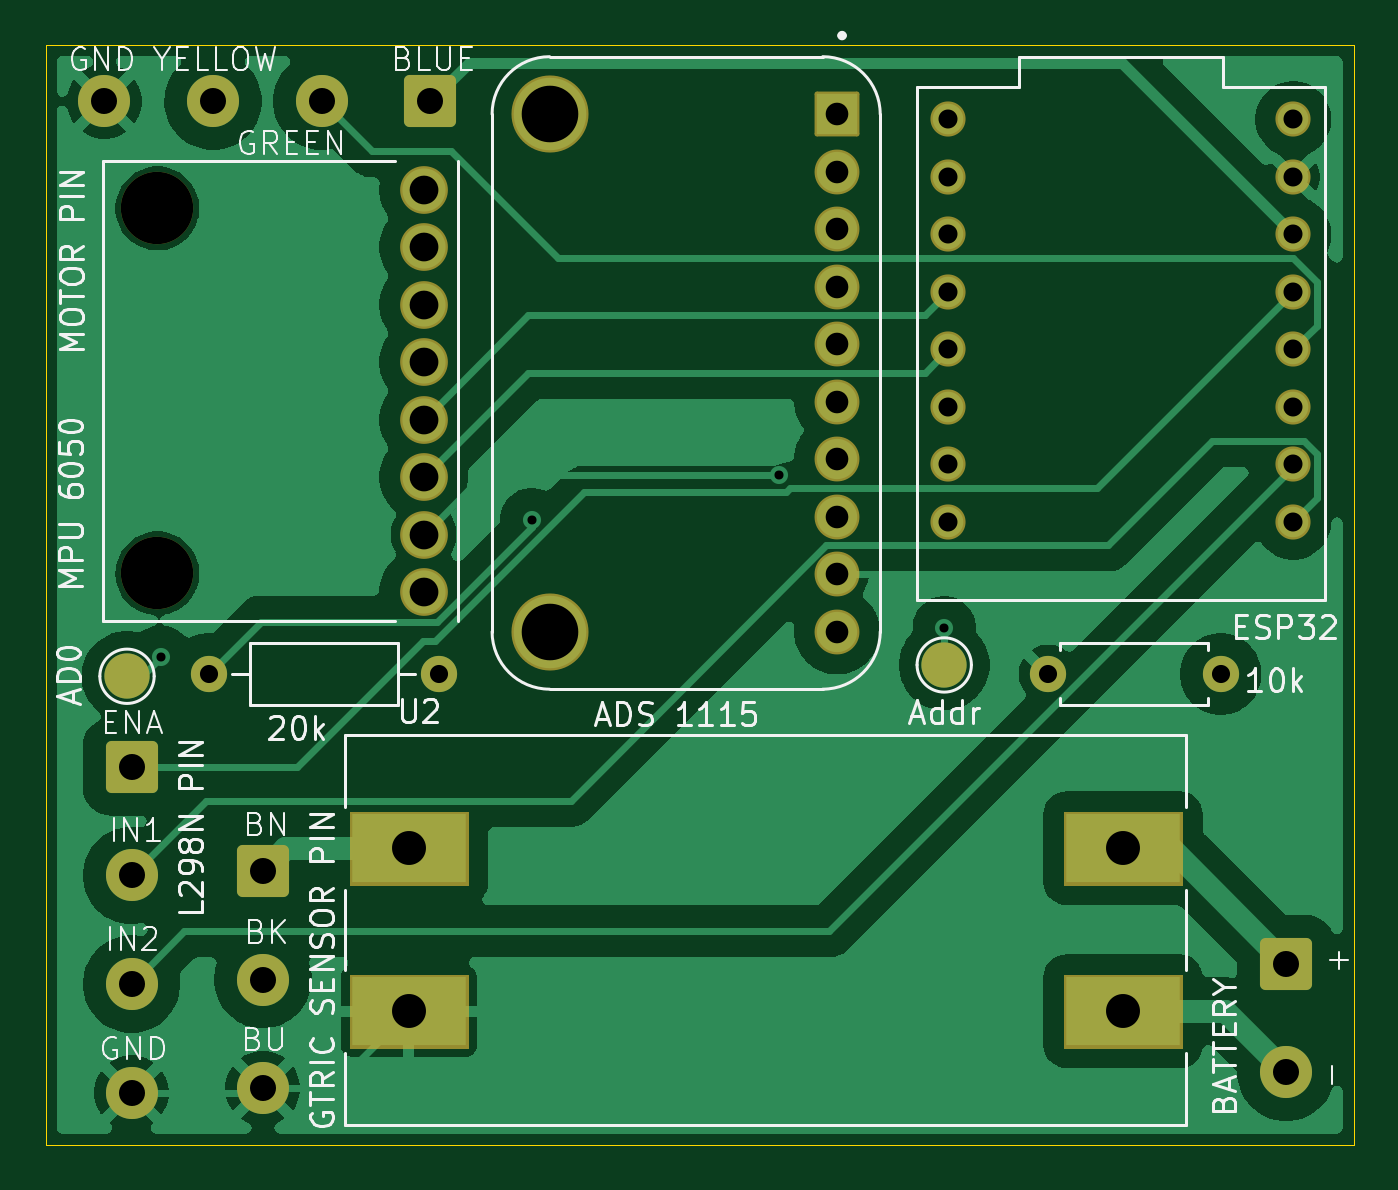
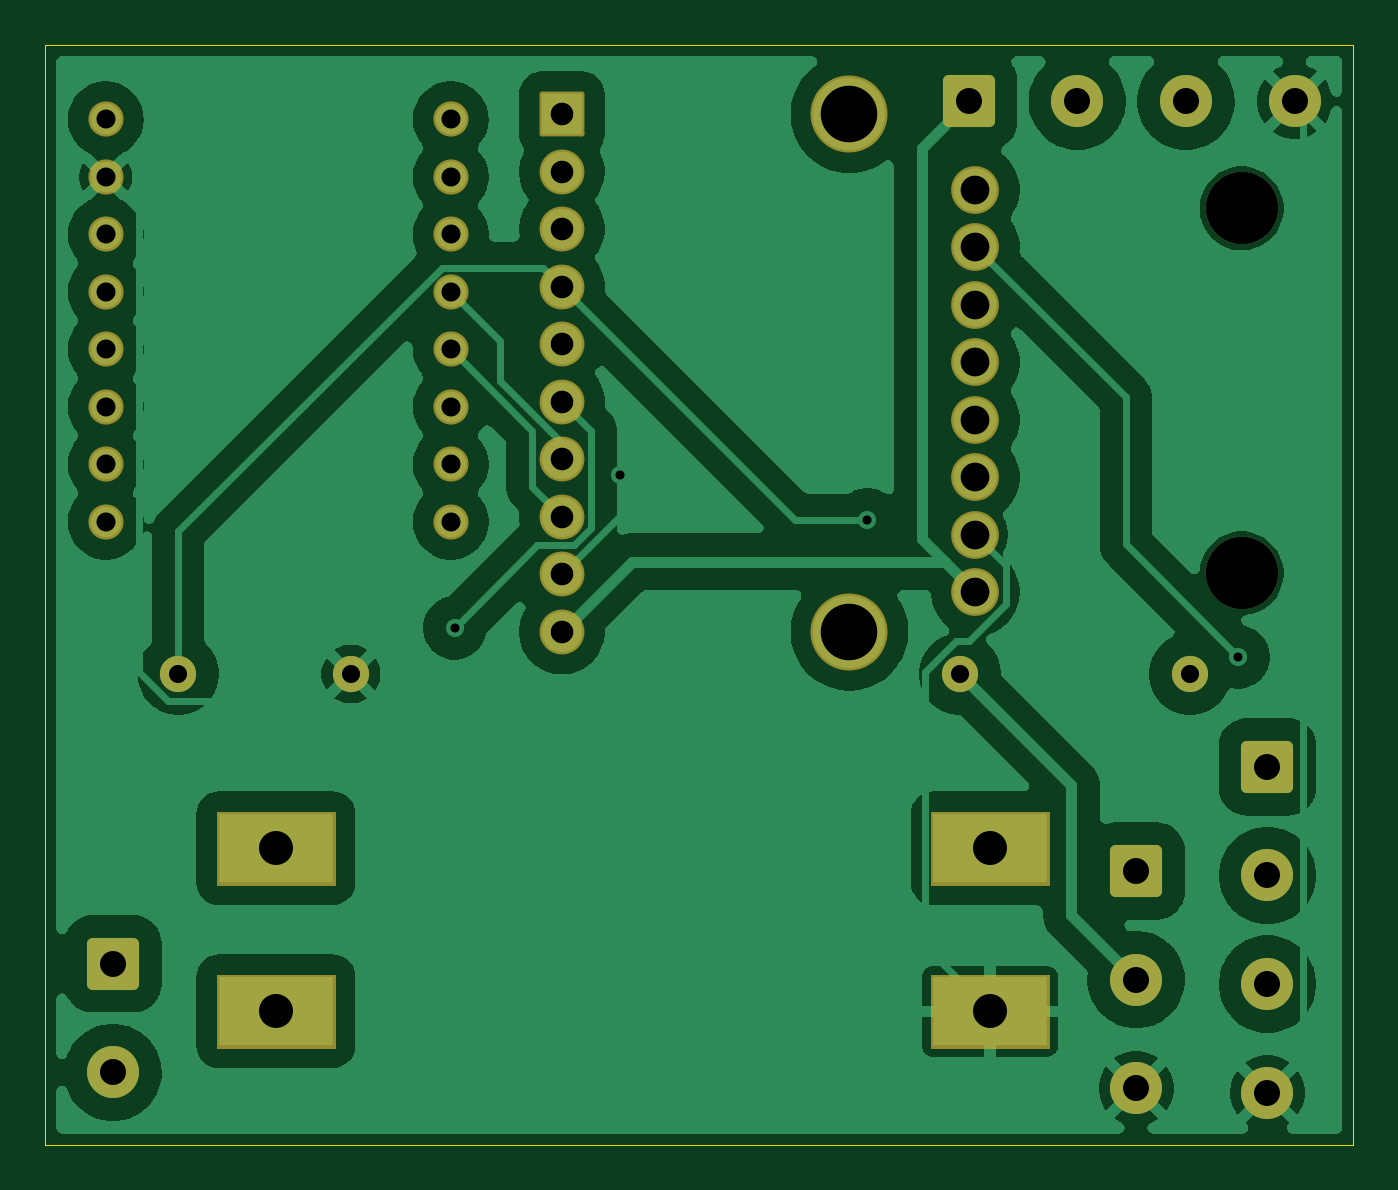
Circuit board: 11 layer files. Board 57.8 x 48.6 mm.
- bottom_copper: compact-sensor-module-B_Cu.gbl (96349 bytes)
- bottom_mask: compact-sensor-module-B_Mask.gbs (4307 bytes)
- paste: compact-sensor-module-B_Paste.gbp (480 bytes)
- bottom_silk: compact-sensor-module-B_Silkscreen.gbo (481 bytes)
- outline: compact-sensor-module-Edge_Cuts.gm1 (637 bytes)
- top_copper: compact-sensor-module-F_Cu.gtl (68278 bytes)
- top_mask: compact-sensor-module-F_Mask.gts (4420 bytes)
- paste: compact-sensor-module-F_Paste.gtp (480 bytes)
- top_silk: compact-sensor-module-F_Silkscreen.gto (52428 bytes)
- drill: compact-sensor-module-NPTH.drl (373 bytes)
- drill: compact-sensor-module-PTH.drl (1667 bytes)

=== bottom_copper: compact-sensor-module-B_Cu.gbl (96349 bytes, source omitted) ===
=== bottom_mask: compact-sensor-module-B_Mask.gbs ===
%TF.GenerationSoftware,KiCad,Pcbnew,10.0.6-1.fc44*%
%TF.CreationDate,2026-09-07T02:38:29+09:00*%
%TF.ProjectId,compact-sensor-module,636f6d70-6163-4742-9d73-656e736f722d,rev?*%
%TF.SameCoordinates,Original*%
%TF.FileFunction,Soldermask,Bot*%
%TF.FilePolarity,Negative*%
%FSLAX46Y46*%
G04 Gerber Fmt 4.6, Leading zero omitted, Abs format (unit mm)*
G04 Created by KiCad (PCBNEW 10.0.6-1.fc44) date 2026-09-07 02:38:29*
%MOMM*%
%LPD*%
G01*
G04 APERTURE LIST*
G04 Aperture macros list*
%AMRoundRect*
0 Rectangle with rounded corners*
0 $1 Rounding radius*
0 $2 $3 $4 $5 $6 $7 $8 $9 X,Y pos of 4 corners*
0 Add a 4 corners polygon primitive as box body*
4,1,4,$2,$3,$4,$5,$6,$7,$8,$9,$2,$3,0*
0 Add four circle primitives for the rounded corners*
1,1,$1+$1,$2,$3*
1,1,$1+$1,$4,$5*
1,1,$1+$1,$6,$7*
1,1,$1+$1,$8,$9*
0 Add four rect primitives between the rounded corners*
20,1,$1+$1,$2,$3,$4,$5,0*
20,1,$1+$1,$4,$5,$6,$7,0*
20,1,$1+$1,$6,$7,$8,$9,0*
20,1,$1+$1,$8,$9,$2,$3,0*%
G04 Aperture macros list end*
%ADD10C,0.010000*%
%ADD11C,2.300000*%
%ADD12RoundRect,0.250001X-0.899999X0.899999X-0.899999X-0.899999X0.899999X-0.899999X0.899999X0.899999X0*%
%ADD13C,1.600000*%
%ADD14C,3.200000*%
%ADD15C,2.109000*%
%ADD16C,1.982000*%
%ADD17RoundRect,0.102000X0.889000X-0.889000X0.889000X0.889000X-0.889000X0.889000X-0.889000X-0.889000X0*%
%ADD18C,3.404000*%
%ADD19C,1.552000*%
%ADD20RoundRect,0.250001X0.899999X0.899999X-0.899999X0.899999X-0.899999X-0.899999X0.899999X-0.899999X0*%
G04 APERTURE END LIST*
D10*
%TO.C,U2*%
X214850000Y-119400000D02*
X220050000Y-119400000D01*
X220050000Y-122600000D01*
X214850000Y-122600000D01*
X214850000Y-119400000D01*
G36*
X220050000Y-122600000D02*
G01*
X214850000Y-122600000D01*
X214850000Y-119400000D01*
X220050000Y-119400000D01*
X220050000Y-122600000D01*
G37*
X214850000Y-126600000D02*
X220050000Y-126600000D01*
X220050000Y-129800000D01*
X214850000Y-129800000D01*
X214850000Y-126600000D01*
G36*
X220050000Y-129800000D02*
G01*
X214850000Y-129800000D01*
X214850000Y-126600000D01*
X220050000Y-126600000D01*
X220050000Y-129800000D01*
G37*
X246400000Y-126600000D02*
X251600000Y-126600000D01*
X251600000Y-129800000D01*
X246400000Y-129800000D01*
X246400000Y-126600000D01*
G36*
X251600000Y-129800000D02*
G01*
X246400000Y-129800000D01*
X246400000Y-126600000D01*
X251600000Y-126600000D01*
X251600000Y-129800000D01*
G37*
X246400000Y-119400000D02*
X251600000Y-119400000D01*
X251600000Y-122600000D01*
X246400000Y-122600000D01*
X246400000Y-119400000D01*
G36*
X251600000Y-122600000D02*
G01*
X246400000Y-122600000D01*
X246400000Y-119400000D01*
X251600000Y-119400000D01*
X251600000Y-122600000D01*
G37*
%TD*%
D11*
%TO.C,GTRIC SENSOR PIN*%
X211000000Y-131600000D03*
X211000000Y-126800000D03*
D12*
X211000000Y-122000000D03*
%TD*%
D11*
%TO.C,L298N PIN*%
X205200000Y-131800000D03*
X205200000Y-127000000D03*
X205200000Y-122200000D03*
D12*
X205200000Y-117400000D03*
%TD*%
D11*
%TO.C,BATTERY*%
X256200000Y-130900000D03*
D12*
X256200000Y-126100000D03*
%TD*%
D13*
%TO.C,20k*%
X218780000Y-113300000D03*
X208620000Y-113300000D03*
%TD*%
D14*
%TO.C,MPU 6050*%
X206340000Y-92730000D03*
X206340000Y-108850000D03*
D15*
X218100000Y-91900000D03*
X218100000Y-94440000D03*
X218100000Y-96980000D03*
X218100000Y-99520000D03*
X218100000Y-102060000D03*
X218100000Y-104600000D03*
X218100000Y-107140000D03*
X218100000Y-109680000D03*
%TD*%
D16*
%TO.C,ADS 1115*%
X236367500Y-101270000D03*
X236367500Y-103810000D03*
X236367500Y-106350000D03*
X236367500Y-108890000D03*
X236367500Y-111430000D03*
X236367500Y-98730000D03*
X236367500Y-96190000D03*
X236367500Y-93650000D03*
X236367500Y-91110000D03*
D17*
X236367500Y-88570000D03*
D18*
X223667500Y-111430000D03*
X223667500Y-88570000D03*
%TD*%
D19*
%TO.C,ESP32*%
X241280000Y-88800000D03*
X241280000Y-91340000D03*
X241280000Y-93880000D03*
X241280000Y-96420000D03*
X241280000Y-98960000D03*
X241280000Y-101500000D03*
X241280000Y-104040000D03*
X241280000Y-106580000D03*
X256520000Y-106580000D03*
X256520000Y-104040000D03*
X256520000Y-101500000D03*
X256520000Y-98960000D03*
X256520000Y-96420000D03*
X256520000Y-93880000D03*
X256520000Y-91340000D03*
X256520000Y-88800000D03*
%TD*%
D13*
%TO.C,10k*%
X245690000Y-113300000D03*
X253310000Y-113300000D03*
%TD*%
D20*
%TO.C,MOTOR PIN*%
X218400000Y-88000000D03*
D11*
X213600000Y-88000000D03*
X208800000Y-88000000D03*
X204000000Y-88000000D03*
%TD*%
M02*

=== paste: compact-sensor-module-B_Paste.gbp ===
%TF.GenerationSoftware,KiCad,Pcbnew,10.0.6-1.fc44*%
%TF.CreationDate,2026-09-07T02:38:28+09:00*%
%TF.ProjectId,compact-sensor-module,636f6d70-6163-4742-9d73-656e736f722d,rev?*%
%TF.SameCoordinates,Original*%
%TF.FileFunction,Paste,Bot*%
%TF.FilePolarity,Positive*%
%FSLAX46Y46*%
G04 Gerber Fmt 4.6, Leading zero omitted, Abs format (unit mm)*
G04 Created by KiCad (PCBNEW 10.0.6-1.fc44) date 2026-09-07 02:38:28*
%MOMM*%
%LPD*%
G01*
G04 APERTURE LIST*
G04 APERTURE END LIST*
M02*

=== bottom_silk: compact-sensor-module-B_Silkscreen.gbo ===
%TF.GenerationSoftware,KiCad,Pcbnew,10.0.6-1.fc44*%
%TF.CreationDate,2026-09-07T02:38:29+09:00*%
%TF.ProjectId,compact-sensor-module,636f6d70-6163-4742-9d73-656e736f722d,rev?*%
%TF.SameCoordinates,Original*%
%TF.FileFunction,Legend,Bot*%
%TF.FilePolarity,Positive*%
%FSLAX46Y46*%
G04 Gerber Fmt 4.6, Leading zero omitted, Abs format (unit mm)*
G04 Created by KiCad (PCBNEW 10.0.6-1.fc44) date 2026-09-07 02:38:29*
%MOMM*%
%LPD*%
G01*
G04 APERTURE LIST*
G04 APERTURE END LIST*
M02*

=== outline: compact-sensor-module-Edge_Cuts.gm1 ===
%TF.GenerationSoftware,KiCad,Pcbnew,10.0.6-1.fc44*%
%TF.CreationDate,2026-09-07T02:38:29+09:00*%
%TF.ProjectId,compact-sensor-module,636f6d70-6163-4742-9d73-656e736f722d,rev?*%
%TF.SameCoordinates,Original*%
%TF.FileFunction,Profile,NP*%
%FSLAX46Y46*%
G04 Gerber Fmt 4.6, Leading zero omitted, Abs format (unit mm)*
G04 Created by KiCad (PCBNEW 10.0.6-1.fc44) date 2026-09-07 02:38:29*
%MOMM*%
%LPD*%
G01*
G04 APERTURE LIST*
%TA.AperFunction,Profile*%
%ADD10C,0.050000*%
%TD*%
G04 APERTURE END LIST*
D10*
X201400000Y-85500000D02*
X259200000Y-85500000D01*
X259200000Y-134100000D01*
X201400000Y-134100000D01*
X201400000Y-85500000D01*
M02*

=== top_copper: compact-sensor-module-F_Cu.gtl (68278 bytes, source omitted) ===
=== top_mask: compact-sensor-module-F_Mask.gts ===
%TF.GenerationSoftware,KiCad,Pcbnew,10.0.6-1.fc44*%
%TF.CreationDate,2026-09-07T02:38:29+09:00*%
%TF.ProjectId,compact-sensor-module,636f6d70-6163-4742-9d73-656e736f722d,rev?*%
%TF.SameCoordinates,Original*%
%TF.FileFunction,Soldermask,Top*%
%TF.FilePolarity,Negative*%
%FSLAX46Y46*%
G04 Gerber Fmt 4.6, Leading zero omitted, Abs format (unit mm)*
G04 Created by KiCad (PCBNEW 10.0.6-1.fc44) date 2026-09-07 02:38:29*
%MOMM*%
%LPD*%
G01*
G04 APERTURE LIST*
G04 Aperture macros list*
%AMRoundRect*
0 Rectangle with rounded corners*
0 $1 Rounding radius*
0 $2 $3 $4 $5 $6 $7 $8 $9 X,Y pos of 4 corners*
0 Add a 4 corners polygon primitive as box body*
4,1,4,$2,$3,$4,$5,$6,$7,$8,$9,$2,$3,0*
0 Add four circle primitives for the rounded corners*
1,1,$1+$1,$2,$3*
1,1,$1+$1,$4,$5*
1,1,$1+$1,$6,$7*
1,1,$1+$1,$8,$9*
0 Add four rect primitives between the rounded corners*
20,1,$1+$1,$2,$3,$4,$5,0*
20,1,$1+$1,$4,$5,$6,$7,0*
20,1,$1+$1,$6,$7,$8,$9,0*
20,1,$1+$1,$8,$9,$2,$3,0*%
G04 Aperture macros list end*
%ADD10C,0.010000*%
%ADD11C,2.300000*%
%ADD12RoundRect,0.250001X-0.899999X0.899999X-0.899999X-0.899999X0.899999X-0.899999X0.899999X0.899999X0*%
%ADD13C,1.600000*%
%ADD14C,2.000000*%
%ADD15C,3.200000*%
%ADD16C,2.109000*%
%ADD17C,1.982000*%
%ADD18RoundRect,0.102000X0.889000X-0.889000X0.889000X0.889000X-0.889000X0.889000X-0.889000X-0.889000X0*%
%ADD19C,3.404000*%
%ADD20C,1.552000*%
%ADD21RoundRect,0.250001X0.899999X0.899999X-0.899999X0.899999X-0.899999X-0.899999X0.899999X-0.899999X0*%
G04 APERTURE END LIST*
D10*
%TO.C,U2*%
X214850000Y-119400000D02*
X220050000Y-119400000D01*
X220050000Y-122600000D01*
X214850000Y-122600000D01*
X214850000Y-119400000D01*
G36*
X220050000Y-122600000D02*
G01*
X214850000Y-122600000D01*
X214850000Y-119400000D01*
X220050000Y-119400000D01*
X220050000Y-122600000D01*
G37*
X214850000Y-126600000D02*
X220050000Y-126600000D01*
X220050000Y-129800000D01*
X214850000Y-129800000D01*
X214850000Y-126600000D01*
G36*
X220050000Y-129800000D02*
G01*
X214850000Y-129800000D01*
X214850000Y-126600000D01*
X220050000Y-126600000D01*
X220050000Y-129800000D01*
G37*
X246400000Y-126600000D02*
X251600000Y-126600000D01*
X251600000Y-129800000D01*
X246400000Y-129800000D01*
X246400000Y-126600000D01*
G36*
X251600000Y-129800000D02*
G01*
X246400000Y-129800000D01*
X246400000Y-126600000D01*
X251600000Y-126600000D01*
X251600000Y-129800000D01*
G37*
X246400000Y-119400000D02*
X251600000Y-119400000D01*
X251600000Y-122600000D01*
X246400000Y-122600000D01*
X246400000Y-119400000D01*
G36*
X251600000Y-122600000D02*
G01*
X246400000Y-122600000D01*
X246400000Y-119400000D01*
X251600000Y-119400000D01*
X251600000Y-122600000D01*
G37*
%TD*%
D11*
%TO.C,GTRIC SENSOR PIN*%
X211000000Y-131600000D03*
X211000000Y-126800000D03*
D12*
X211000000Y-122000000D03*
%TD*%
D11*
%TO.C,L298N PIN*%
X205200000Y-131800000D03*
X205200000Y-127000000D03*
X205200000Y-122200000D03*
D12*
X205200000Y-117400000D03*
%TD*%
D11*
%TO.C,BATTERY*%
X256200000Y-130900000D03*
D12*
X256200000Y-126100000D03*
%TD*%
D13*
%TO.C,20k*%
X218780000Y-113300000D03*
X208620000Y-113300000D03*
%TD*%
D14*
%TO.C,Addr*%
X241100000Y-112900000D03*
%TD*%
%TO.C,AD0*%
X205000000Y-113400000D03*
%TD*%
D15*
%TO.C,MPU 6050*%
X206340000Y-92730000D03*
X206340000Y-108850000D03*
D16*
X218100000Y-91900000D03*
X218100000Y-94440000D03*
X218100000Y-96980000D03*
X218100000Y-99520000D03*
X218100000Y-102060000D03*
X218100000Y-104600000D03*
X218100000Y-107140000D03*
X218100000Y-109680000D03*
%TD*%
D17*
%TO.C,ADS 1115*%
X236367500Y-101270000D03*
X236367500Y-103810000D03*
X236367500Y-106350000D03*
X236367500Y-108890000D03*
X236367500Y-111430000D03*
X236367500Y-98730000D03*
X236367500Y-96190000D03*
X236367500Y-93650000D03*
X236367500Y-91110000D03*
D18*
X236367500Y-88570000D03*
D19*
X223667500Y-111430000D03*
X223667500Y-88570000D03*
%TD*%
D20*
%TO.C,ESP32*%
X241280000Y-88800000D03*
X241280000Y-91340000D03*
X241280000Y-93880000D03*
X241280000Y-96420000D03*
X241280000Y-98960000D03*
X241280000Y-101500000D03*
X241280000Y-104040000D03*
X241280000Y-106580000D03*
X256520000Y-106580000D03*
X256520000Y-104040000D03*
X256520000Y-101500000D03*
X256520000Y-98960000D03*
X256520000Y-96420000D03*
X256520000Y-93880000D03*
X256520000Y-91340000D03*
X256520000Y-88800000D03*
%TD*%
D13*
%TO.C,10k*%
X245690000Y-113300000D03*
X253310000Y-113300000D03*
%TD*%
D21*
%TO.C,MOTOR PIN*%
X218400000Y-88000000D03*
D11*
X213600000Y-88000000D03*
X208800000Y-88000000D03*
X204000000Y-88000000D03*
%TD*%
M02*

=== paste: compact-sensor-module-F_Paste.gtp ===
%TF.GenerationSoftware,KiCad,Pcbnew,10.0.6-1.fc44*%
%TF.CreationDate,2026-09-07T02:38:28+09:00*%
%TF.ProjectId,compact-sensor-module,636f6d70-6163-4742-9d73-656e736f722d,rev?*%
%TF.SameCoordinates,Original*%
%TF.FileFunction,Paste,Top*%
%TF.FilePolarity,Positive*%
%FSLAX46Y46*%
G04 Gerber Fmt 4.6, Leading zero omitted, Abs format (unit mm)*
G04 Created by KiCad (PCBNEW 10.0.6-1.fc44) date 2026-09-07 02:38:28*
%MOMM*%
%LPD*%
G01*
G04 APERTURE LIST*
G04 APERTURE END LIST*
M02*

=== top_silk: compact-sensor-module-F_Silkscreen.gto (52428 bytes, source omitted) ===
=== drill: compact-sensor-module-NPTH.drl ===
M48
; DRILL file KiCad 10.0.6-1.fc44 date 2026-09-07T02:38:32
; FORMAT={-:-/ absolute / metric / decimal}
; #@! TF.CreationDate,2026-09-07T02:38:32+09:00
; #@! TF.GenerationSoftware,Kicad,Pcbnew,10.0.6-1.fc44
; #@! TF.FileFunction,NonPlated,1,2,NPTH
FMAT,2
METRIC
; #@! TA.AperFunction,NonPlated,NPTH,ComponentDrill
T1C3.200
%
G90
G05
T1
X206.34Y-92.73
X206.34Y-108.85
M30

=== drill: compact-sensor-module-PTH.drl ===
M48
; DRILL file KiCad 10.0.6-1.fc44 date 2026-09-07T02:38:32
; FORMAT={-:-/ absolute / metric / decimal}
; #@! TF.CreationDate,2026-09-07T02:38:32+09:00
; #@! TF.GenerationSoftware,Kicad,Pcbnew,10.0.6-1.fc44
; #@! TF.FileFunction,Plated,1,2,PTH
FMAT,2
METRIC
; #@! TA.AperFunction,Plated,PTH,ViaDrill
T1C0.400
; #@! TA.AperFunction,Plated,PTH,ComponentDrill
T2C0.800
; #@! TA.AperFunction,Plated,PTH,ComponentDrill
T3C0.840
; #@! TA.AperFunction,Plated,PTH,ComponentDrill
T4C1.000
; #@! TA.AperFunction,Plated,PTH,ComponentDrill
T5C1.150
; #@! TA.AperFunction,Plated,PTH,ComponentDrill
T6C1.270
; #@! TA.AperFunction,Plated,PTH,ComponentDrill
T7C1.500
; #@! TA.AperFunction,Plated,PTH,ComponentDrill
T8C2.500
%
G90
G05
T1
X206.493Y-112.55
X222.876Y-106.487
X233.806Y-104.499
X241.1Y-111.262
T2
X208.62Y-113.3
X218.78Y-113.3
X245.69Y-113.3
X253.31Y-113.3
T3
X241.28Y-88.8
X241.28Y-91.34
X241.28Y-93.88
X241.28Y-96.42
X241.28Y-98.96
X241.28Y-101.5
X241.28Y-104.04
X241.28Y-106.58
X256.52Y-88.8
X256.52Y-91.34
X256.52Y-93.88
X256.52Y-96.42
X256.52Y-98.96
X256.52Y-101.5
X256.52Y-104.04
X256.52Y-106.58
T4
X236.367Y-88.57
X236.367Y-91.11
X236.367Y-93.65
X236.367Y-96.19
X236.367Y-98.73
X236.367Y-101.27
X236.367Y-103.81
X236.367Y-106.35
X236.367Y-108.89
X236.367Y-111.43
T5
X204.0Y-88.0
X205.2Y-117.4
X205.2Y-122.2
X205.2Y-127.0
X205.2Y-131.8
X208.8Y-88.0
X211.0Y-122.0
X211.0Y-126.8
X211.0Y-131.6
X213.6Y-88.0
X218.4Y-88.0
X256.2Y-126.1
X256.2Y-130.9
T6
X218.1Y-91.9
X218.1Y-94.44
X218.1Y-96.98
X218.1Y-99.52
X218.1Y-102.06
X218.1Y-104.6
X218.1Y-107.14
X218.1Y-109.68
T7
X217.45Y-121.0
X217.45Y-128.2
X249.0Y-121.0
X249.0Y-128.2
T8
X223.667Y-88.57
X223.667Y-111.43
M30
